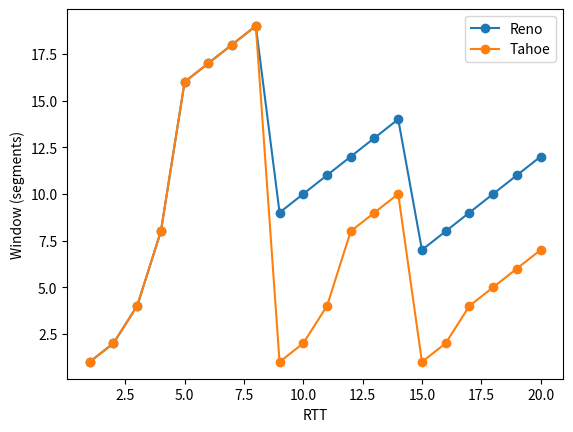

This chart was generated by the following Python code:
def simulate(losses, ssthresh=16, reno=True):
    cwnd, trace = 1, []
    for rtt in range(1,21):
        trace.append(cwnd)
        if rtt in losses:
            ssthresh=max(cwnd//2,2)
            cwnd=ssthresh if reno else 1
        elif cwnd<ssthresh:
            cwnd=min(2*cwnd,ssthresh)
        else:
            cwnd+=1
    return trace
for label, reno in (("Reno",True),("Tahoe",False)):
    tr=simulate({8,14},reno=reno)
    print(label, tr, "segments sent",sum(tr),"delivered model",sum(tr)-2)
print("Extra Reno",sum(simulate({8,14}))-sum(simulate({8,14},reno=False)))
try:
    import matplotlib.pyplot as plt
    for label,r in (("Reno",True),("Tahoe",False)):
        plt.plot(range(1,21),simulate({8,14},reno=r),marker="o",label=label)
    plt.xlabel("RTT"); plt.ylabel("Window (segments)"); plt.legend(); plt.savefig("window.png")
except ImportError: print("Install matplotlib for graph")
